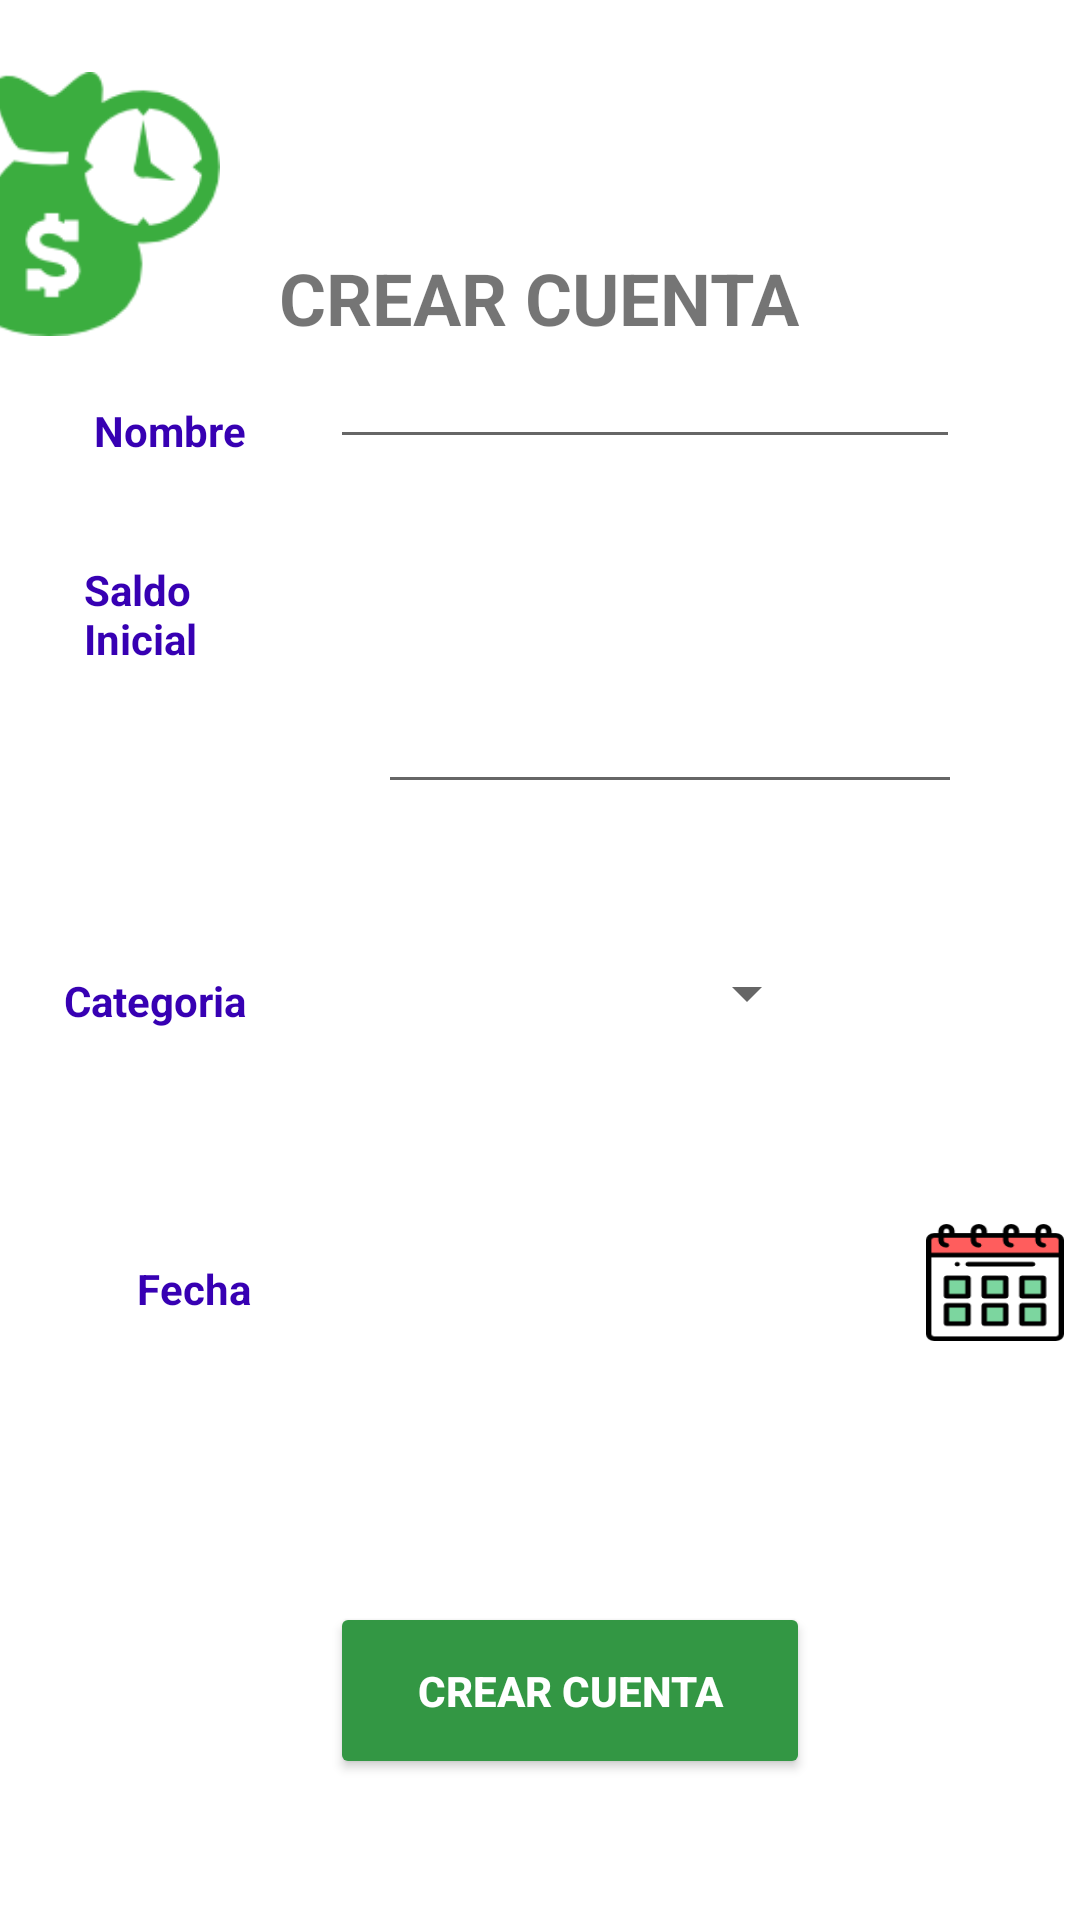

This screen was rendered from an Android layout file. Write that file and the resources it references.
<!-- AndroidManifest.xml: application theme AppTheme -->
<!-- res/layout/activity_crear_cuentas.xml -->
<?xml version="1.0" encoding="utf-8"?>
<RelativeLayout
 xmlns:android="http://schemas.android.com/apk/res/android"
    xmlns:app="http://schemas.android.com/apk/res-auto"
    xmlns:tools="http://schemas.android.com/tools"
    android:layout_width="match_parent"
    android:layout_height="match_parent"
    tools:context=".CrearCuentas"
    android:background="@color/colorBlanco">

    <TextView
        android:id="@+id/textView2"
        android:layout_width="wrap_content"
        android:layout_height="wrap_content"
        android:layout_alignParentTop="true"
        android:layout_centerHorizontal="true"
        android:layout_marginTop="83dp"
        android:text="CREAR CUENTA"
        android:textColor="@color/common_google_signin_btn_text_dark_focused"
        android:textSize="24sp"
        android:textStyle="bold" />

    <Button
        android:id="@+id/btnCrear"
        android:layout_width="160dp"
        android:layout_height="59dp"
        android:layout_alignStart="@+id/editText"
        android:layout_alignParentBottom="true"
        android:layout_marginStart="0dp"
        android:layout_marginBottom="47dp"
        android:backgroundTint="@color/colorPrimaryDark"
        android:text="Crear Cuenta"
        android:textColor="@color/colorBlanco"
        android:textStyle="bold" />

    <TextView
        android:id="@+id/textView7"
        android:layout_width="wrap_content"
        android:layout_height="wrap_content"
        android:layout_alignParentTop="true"
        android:layout_marginTop="134dp"
        android:layout_marginEnd="11dp"
        android:layout_toStartOf="@+id/textView2"
        android:text="Nombre"
        android:textColor="@color/design_default_color_primary_dark"
        android:textStyle="bold" />

    <EditText
        android:id="@+id/editText"
        android:layout_width="wrap_content"
        android:layout_height="wrap_content"
        android:layout_alignBottom="@+id/textView7"
        android:layout_alignParentEnd="true"
        android:layout_marginEnd="40dp"
        android:ems="10"
        android:inputType="textPersonName" />

    <TextView
        android:id="@+id/textView8"
        android:layout_width="78dp"
        android:layout_height="39dp"
        android:layout_above="@+id/textView9"
        android:layout_alignParentStart="true"
        android:layout_alignParentTop="true"
        android:layout_marginStart="28dp"
        android:layout_marginTop="187dp"
        android:layout_marginEnd="-1dp"
        android:layout_marginBottom="26dp"
        android:layout_toStartOf="@+id/textView2"
        android:text="Saldo Inicial"
        android:textColor="@color/design_default_color_primary_dark"
        android:textStyle="bold" />

    <EditText
        android:id="@+id/editText4"
        android:layout_width="221dp"
        android:layout_height="51dp"
        android:layout_above="@+id/spinner2"
        android:layout_alignEnd="@+id/editText"
        android:layout_alignParentTop="true"
        android:layout_marginStart="33dp"
        android:layout_marginTop="205dp"
        android:layout_marginEnd="-1dp"
        android:layout_marginBottom="51dp"
        android:layout_toEndOf="@+id/textView8"
        android:ems="10"
        android:inputType="numberDecimal" />

    <TextView
        android:id="@+id/textView9"
        android:layout_width="wrap_content"
        android:layout_height="wrap_content"
        android:layout_above="@+id/textView10"
        android:layout_marginEnd="24dp"
        android:layout_marginBottom="77dp"
        android:layout_toStartOf="@+id/spinner2"
        android:text="Categoria"
        android:textColor="@color/design_default_color_primary_dark"
        android:textStyle="bold" />

    <Spinner
        android:id="@+id/spinner2"
        android:layout_width="167dp"
        android:layout_height="wrap_content"
        android:layout_above="@+id/txtFecha"
        android:layout_alignEnd="@+id/editText"
        android:layout_marginEnd="47dp"
        android:layout_marginBottom="68dp" />

    <TextView
        android:id="@+id/textView10"
        android:layout_width="54dp"
        android:layout_height="21dp"
        android:layout_alignParentBottom="true"
        android:layout_marginEnd="-7dp"
        android:layout_marginBottom="199dp"
        android:layout_toStartOf="@+id/textView2"
        android:text="Fecha"
        android:textColor="@color/design_default_color_primary_dark"
        android:textStyle="bold" />

    <ImageView
        android:id="@+id/imageView4"
        android:layout_width="88dp"
        android:layout_height="92dp"
        android:layout_alignParentTop="true"
        android:layout_marginStart="-335dp"
        android:layout_marginTop="22dp"
        android:layout_toEndOf="@+id/spinner2"
        app:srcCompat="@drawable/cuentas" />

    <TextView
        android:id="@+id/txtFecha"
        android:layout_width="128dp"
        android:layout_height="31dp"
        android:layout_above="@+id/btnCrear"
        android:layout_alignParentStart="true"
        android:layout_marginStart="164dp"
        android:layout_marginBottom="92dp" />

    <Button
        android:id="@+id/btnFecha"
        android:layout_width="46dp"
        android:layout_height="39dp"
        android:layout_alignParentBottom="true"
        android:layout_marginStart="42dp"
        android:layout_marginBottom="193dp"
        android:layout_toEndOf="@+id/textView2"
        android:background="@drawable/calendario"
        android:textSize="12sp"
        android:textStyle="bold" />
</RelativeLayout>
<!-- resources referenced by this layout -->
<resources>
  <color name="colorBlanco">#FFFFFF</color>
  <color name="colorPrimaryDark">#339744</color>
  <!-- drawable calendario: png bitmap (drawable, 1637 bytes) -->
  <!-- drawable cuentas: png bitmap (drawable, 5076 bytes) -->
  <style name="AppTheme" parent="Base.Theme.AppCompat.Light.DarkActionBar">
          
          <item name="colorPrimary">@color/colorPrimary</item>
          <item name="colorPrimaryDark">@color/colorPrimaryDark</item>
          <item name="colorAccent">@color/colorAccent</item>
      </style>
  <color name="colorPrimary">#4BD763</color>
  <color name="colorAccent">#D81B60</color>
</resources>
